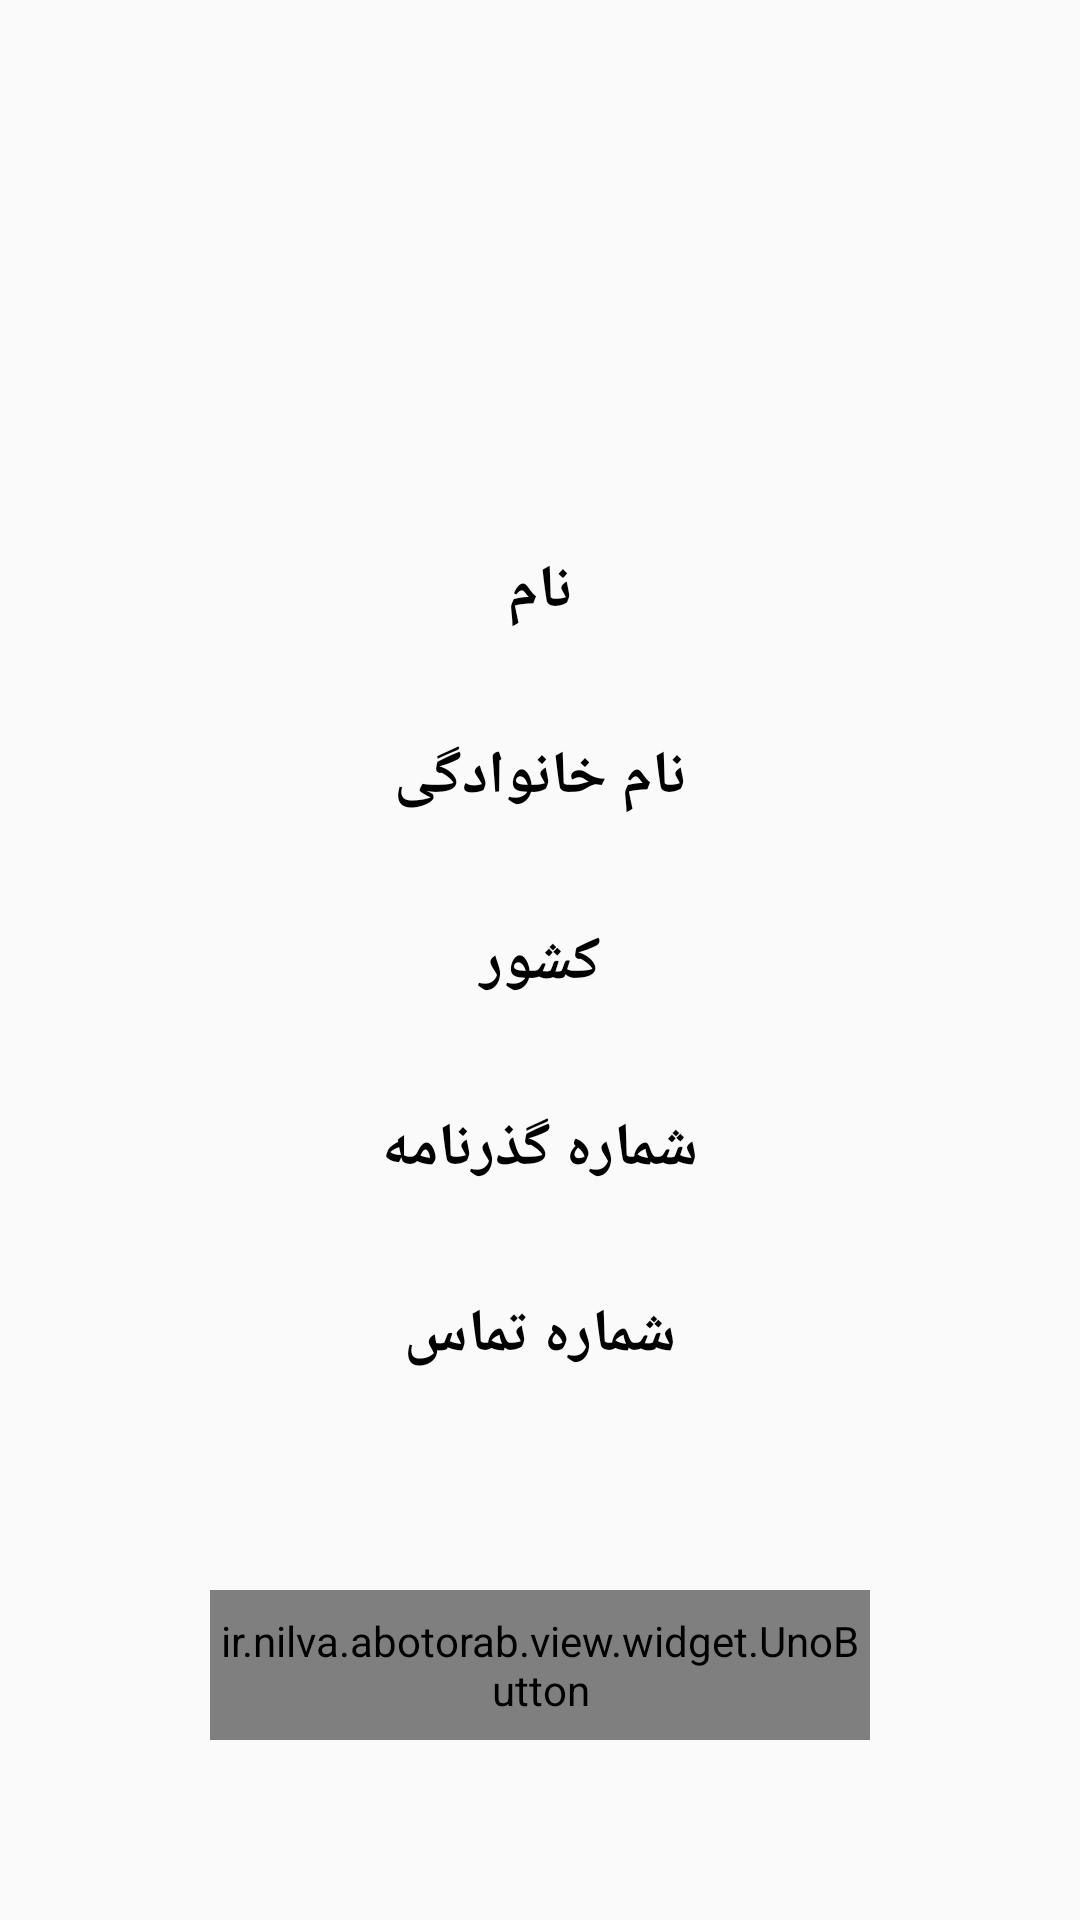

Reconstruct the res/layout file that produces this screen, plus the resources it refers to.
<!-- AndroidManifest.xml: application theme AppTheme -->
<!-- res/layout/fragment_give.xml -->
<?xml version="1.0" encoding="utf-8"?>
<RelativeLayout xmlns:android="http://schemas.android.com/apk/res/android"
        xmlns:tools="http://schemas.android.com/tools"
        xmlns:app="http://schemas.android.com/apk/res-auto"
        android:layout_width="match_parent"
        android:layout_height="match_parent"
        tools:context=".view.page.operation.GiveActivity">

    <EditText
            android:id="@+id/firstName"
            android:layout_width="220dp"
            android:layout_height="50dp"
            android:layout_above="@id/lastName"
            android:layout_centerHorizontal="true"
            android:layout_marginBottom="12dp"
            android:background="@drawable/edit_text_bg"
            android:gravity="center"
            android:hint="@string/first_name"
            android:inputType="text"
            android:textColor="#000000"
            android:textColorHint="#000000"
            android:textSize="20sp"
            android:textStyle="bold"/>

    <EditText
            android:id="@+id/lastName"
            android:layout_width="220dp"
            android:layout_height="50dp"
            android:layout_above="@id/country"
            android:layout_centerHorizontal="true"
            android:layout_marginBottom="12dp"
            android:background="@drawable/edit_text_bg"
            android:gravity="center"
            android:hint="@string/last_name"
            android:inputType="text"
            android:textColor="#000000"
            android:textColorHint="#000000"
            android:textSize="20sp"
            android:textStyle="bold"/>


    <EditText
            android:id="@+id/country"
            android:layout_width="220dp"
            android:layout_height="50dp"
            android:layout_above="@id/passportId"
            android:layout_centerHorizontal="true"
            android:layout_marginBottom="12dp"
            android:background="@drawable/edit_text_bg"
            android:gravity="center"
            android:hint="@string/countryHint"
            android:inputType="text"
            android:textColor="#000000"
            android:textColorHint="#000000"
            android:textSize="20sp"
            android:textStyle="bold"/>

    <EditText
            android:id="@+id/passportId"
            android:layout_width="220dp"
            android:layout_height="50dp"
            android:layout_above="@id/phone"
            android:layout_centerHorizontal="true"
            android:background="@drawable/edit_text_bg"
            android:gravity="center"
            android:hint="@string/passportIdHint"
            android:inputType="text"
            android:layout_marginBottom="12dp"
            android:textColor="#000000"
            android:textColorHint="#000000"
            android:textSize="20sp"
            android:textStyle="bold"/>


    <EditText
            android:id="@+id/phone"
            android:layout_width="220dp"
            android:layout_height="50dp"
            android:layout_above="@id/search"
            android:layout_centerHorizontal="true"
            android:background="@drawable/edit_text_bg"
            android:gravity="center"
            android:layout_marginBottom="60dp"
            android:hint="@string/phoneNumberHint"
            android:inputType="phone"
            android:textColor="#000000"
            android:textColorHint="#000000"
            android:textSize="20sp"
            android:textStyle="bold"/>

    <ir.nilva.abotorab.view.widget.UnoButton
            android:id="@+id/search"
            android:layout_width="220dp"
            android:layout_height="50dp"
            android:text="@string/search"
            android:layout_alignParentBottom="true"
            android:layout_centerHorizontal="true"
            android:layout_marginBottom="60dp"/>

    <com.github.ybq.android.spinkit.SpinKitView
            android:id="@+id/spinKit"
            style="@style/SpinKitView.CubeGrid"
            android:layout_width="wrap_content"
            android:layout_height="wrap_content"
            android:layout_alignParentBottom="true"
            android:layout_centerHorizontal="true"
            android:layout_marginBottom="100dp"
            android:visibility="invisible"
            app:SpinKit_Color="@color/gray"/>

</RelativeLayout>
<!-- resources referenced by this layout -->
<resources>
  <color name="gray">#6effffff</color>
  <string name="countryHint">کشور</string>
  <string name="first_name">نام</string>
  <string name="last_name">نام خانوادگی</string>
  <string name="passportIdHint">شماره گذرنامه</string>
  <string name="phoneNumberHint">شماره تماس</string>
  <string name="search">جست و جو</string>
  <style name="AppTheme" parent="Theme.AppCompat.Light.NoActionBar">
          
          <item name="colorPrimary">@color/colorPrimary</item>
          <item name="colorPrimaryDark">@color/colorPrimaryDark</item>
          <item name="colorAccent">@color/colorAccent</item>
      </style>
  <color name="colorPrimary">#0E4C59</color>
  <color name="colorPrimaryDark">#0E4C59</color>
  <color name="colorAccent">#0E4C59</color>
</resources>
